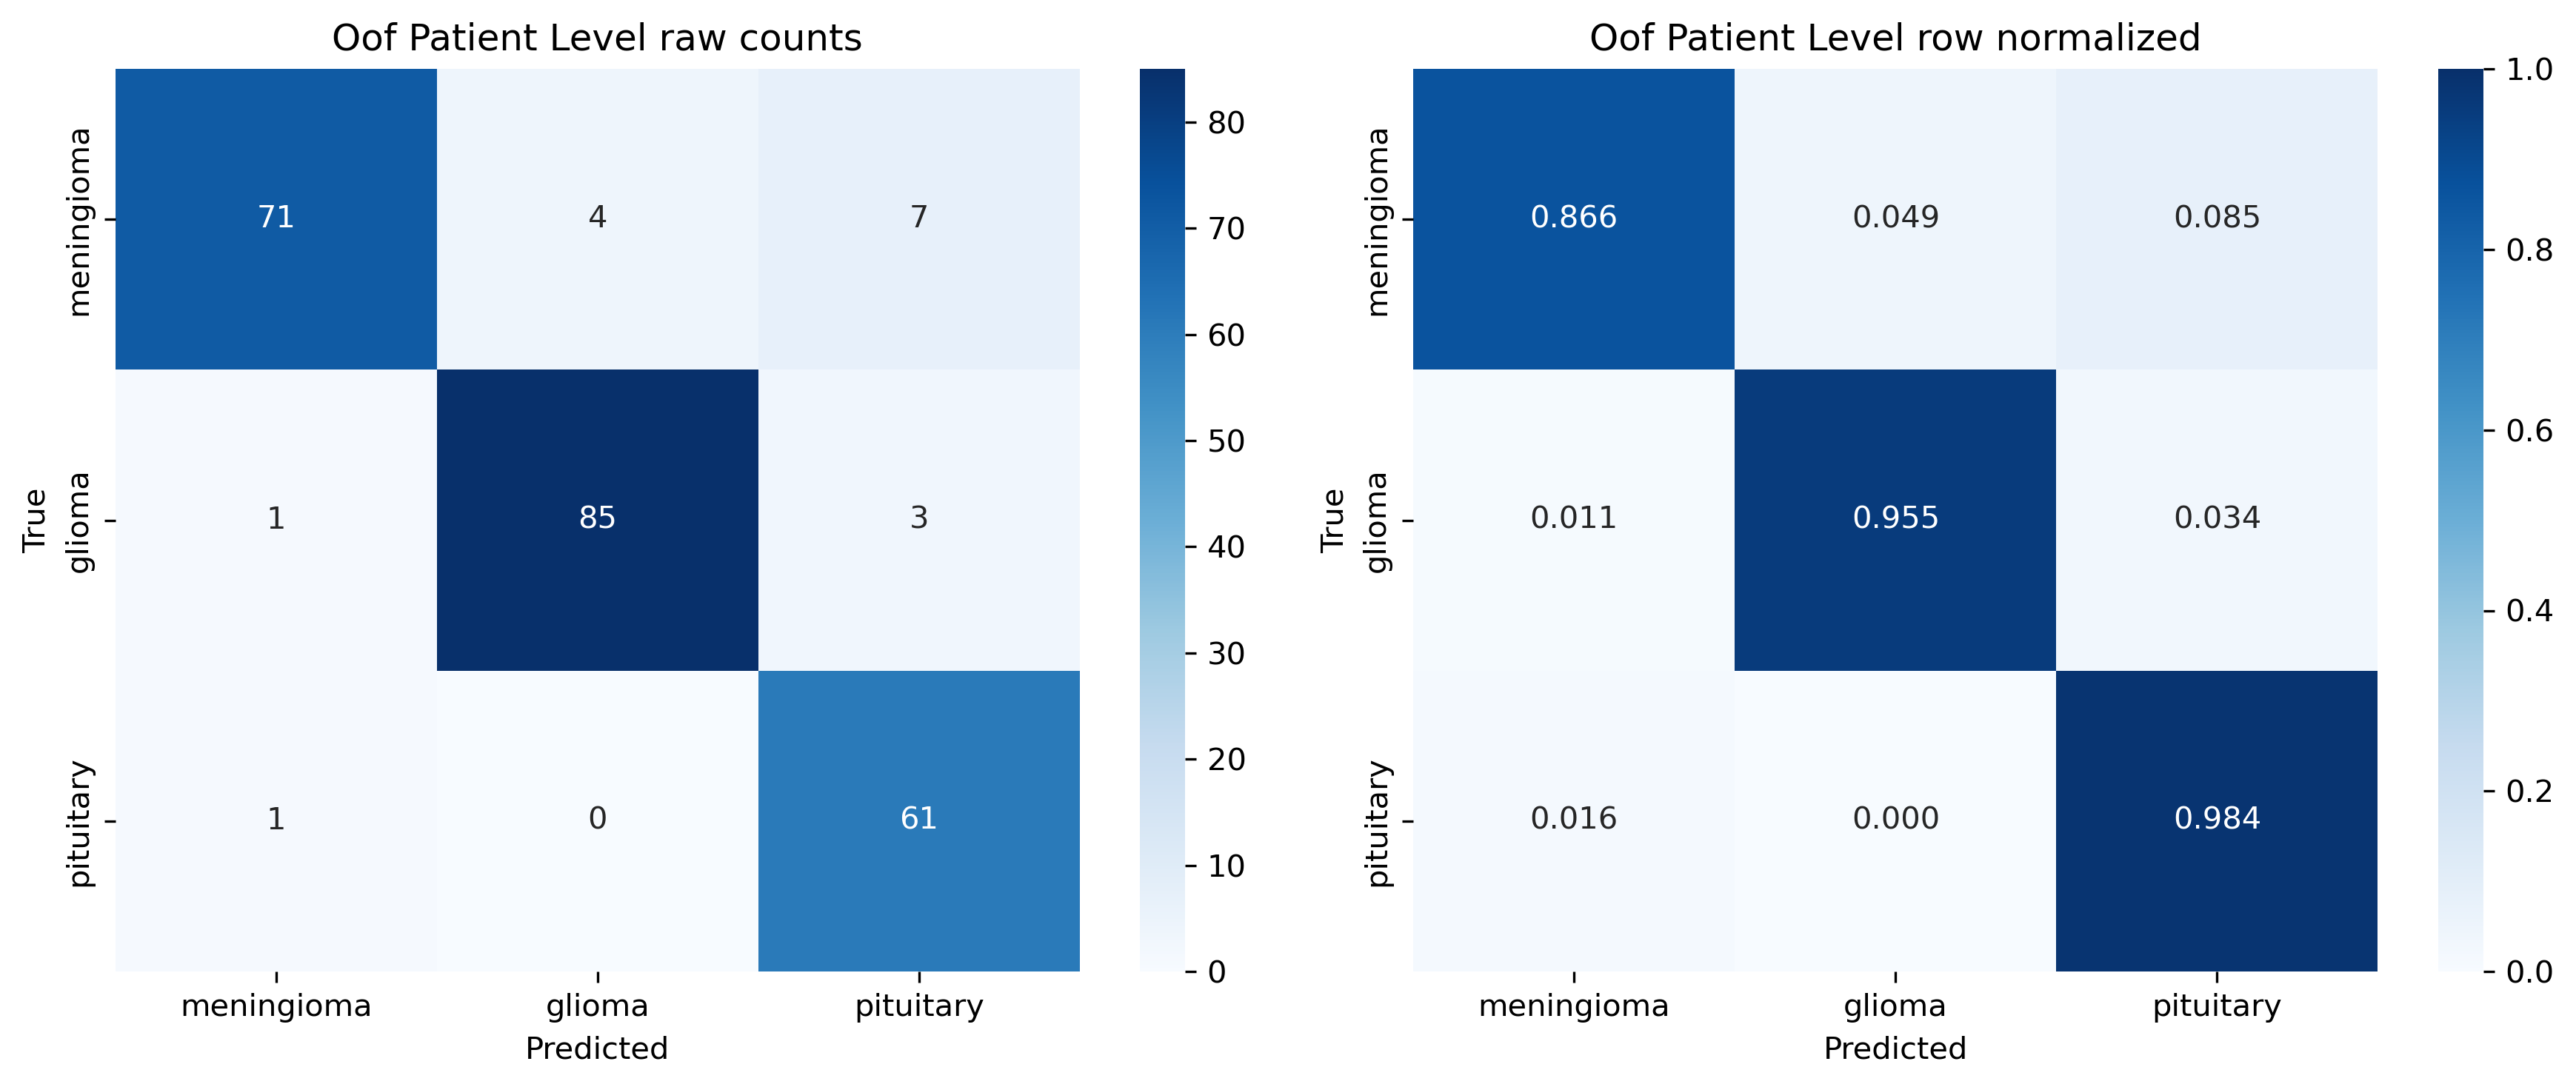

Data behind this chart, as committed beside it:
, meningioma, glioma, pituitary
meningioma, 71, 4, 7
glioma, 1, 85, 3
pituitary, 1, 0, 61
